Run: headless pygame with SDL's dummy video driver; simulated clock (each Clock.tick advances the game by its frame time, no real sleeping); random seed 0; keys injected as events and as key.get_pressed() state; no mouse input.
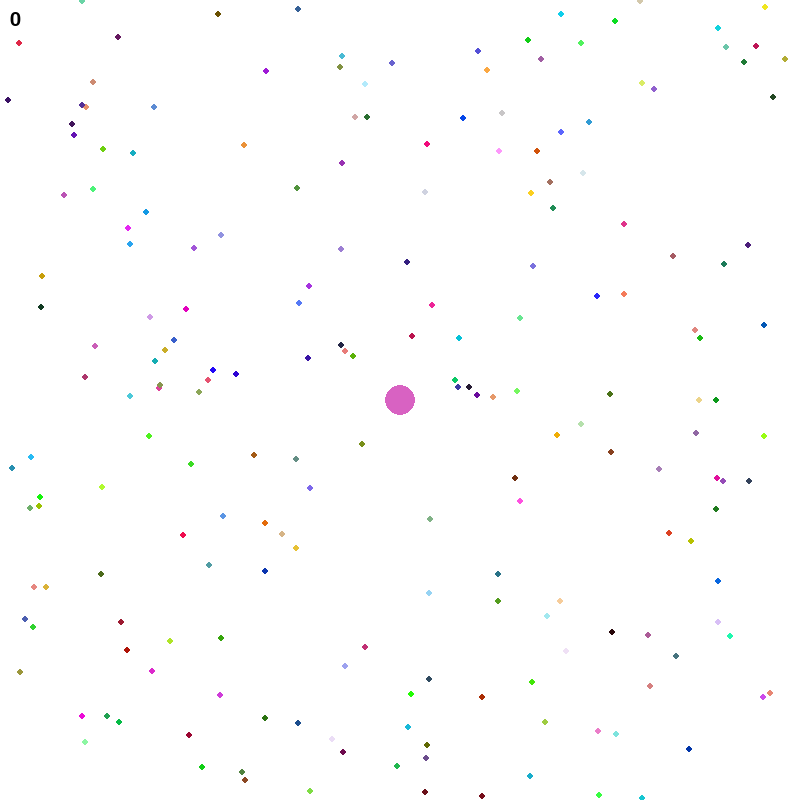
Frame 1 of 4 · flips 1–60 · no input
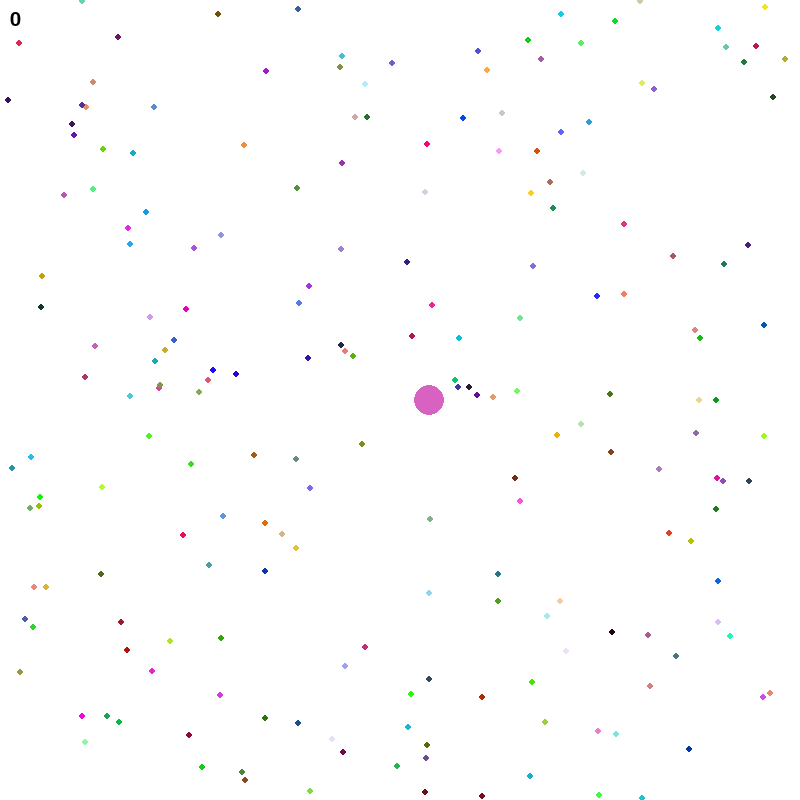
Frame 2 of 4 · flips 61–180 · tapped SPACE, RETURN · held RIGHT (→), D
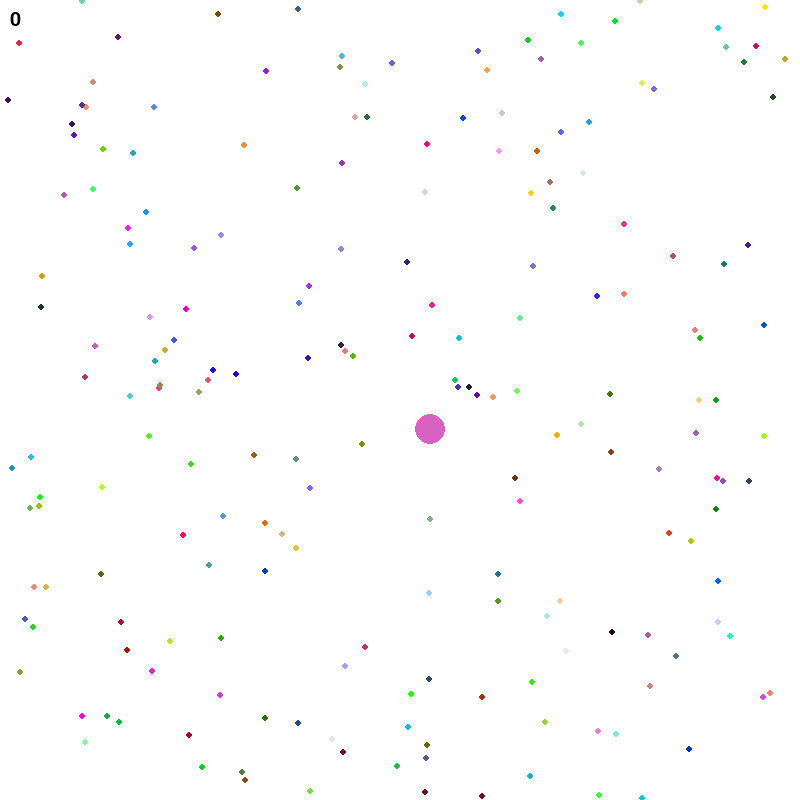
Frame 3 of 4 · flips 181–300 · held DOWN (↓), S
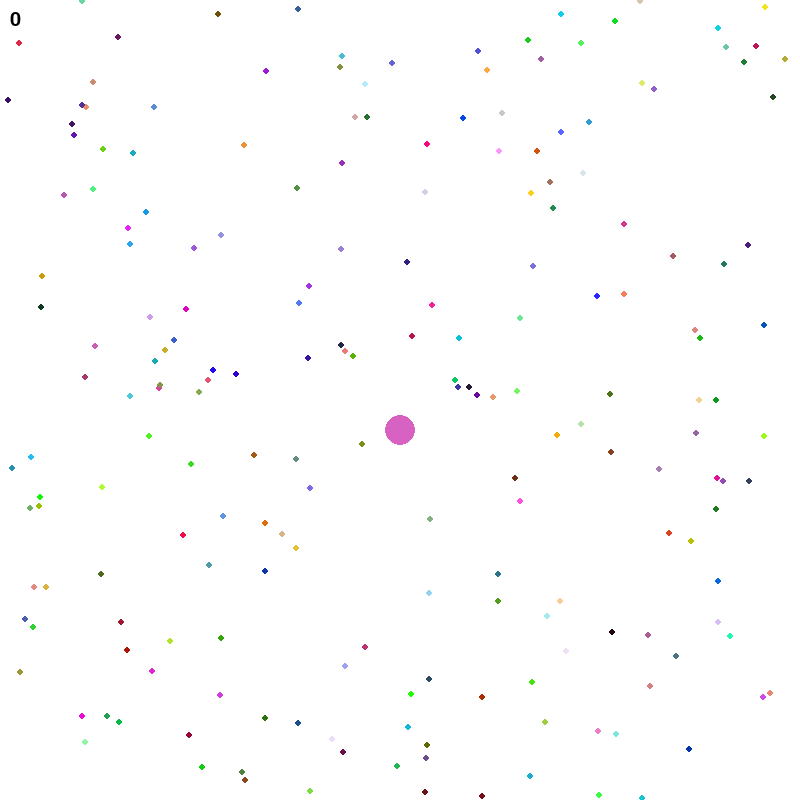
Frame 4 of 4 · flips 301–420 · held LEFT (←), A, UP (↑), W

The pygame program that drew these frames:

import pygame
import random
pygame.init()

#Setting Background Color for the window
background_colour = (255,255,255)

#Setting Width and Height of the Frame or Window
(width, height) = (800, 800)

#Creating window for the game by setting Background Color,Width and Height
screen = pygame.display.set_mode((width, height))
pygame.display.set_caption('Agar.IO')
screen.fill(background_colour)

clock = pygame.time.Clock()
pygame.time.set_timer(pygame.USEREVENT, 1000)

class GameController:    
    #initial parameters
    def __init__(self):
        self.randomlist=[]

    #Function to generate random points and color sequence
    def refreshpoint(self):
        for i in range(200):
            randomele=[random.randrange(0,255),random.randrange(0,255),random.randrange(0,255),random.randrange(0,800),random.randrange(0,800)]
            self.randomlist.append(randomele)

    #Function to redraw the frame by creating random dots(small points) and color
    def redraw(self):
        screen.fill(background_colour)
        for i in range(len(self.randomlist)):
            color=(self.randomlist[i][0],self.randomlist[i][1],self.randomlist[i][2])
            pygame.draw.circle(screen, color, (self.randomlist[i][3],self.randomlist[i][4]), 3)

    #Function to remove dots on collision with userblob
    def removepoints(self,x,y,r):
        for i in self.randomlist:
            if ((i[3] - int(x))**2 + (i[4] - int(y))**2 )< int(r)**2:
                r+=0.5
                self.randomlist.remove(i)
        return r
    
    #refresh points if points less than 100
    def refreshpoints(self):
        if len(self.randomlist)<100:
            self.refreshpoint()

    #Operations to be performed on key press(i.e moving the player Blob)
    def key_operation(self,x,y,r):
        keys = pygame.key.get_pressed()
        if keys[pygame.K_LEFT] and (x>50+r or (x>0+r and y>50+r)):
            x-=0.25
        elif keys[pygame.K_RIGHT] and x<width-r:
            x+=0.25
        elif keys[pygame.K_UP] and (y>50+r or (y>0+r and x>50+r)):
            y-=0.25
        elif keys[pygame.K_DOWN] and y<height-r:
            y+=0.25
        return x,y

class Game():

    def __init__(self):
        self.counter=0
        self.GameController=GameController()
        self.player=Player()
        self.font = pygame.font.SysFont('Consolas', 30)

    def run(self):

        running = True
        gamerunning=True
        while running:
            if gamerunning:
                
                self.GameController.redraw()

                text = str(self.counter)
                screen.blit(self.font.render(text, True, (0, 0, 0)), (10, 10))

                self.GameController.refreshpoints()
                
                x,y,r=self.player.getposition()
                self.player.run()
                r=self.GameController.removepoints(x,y,r)

                x,y=self.GameController.key_operation(x,y,r)
                self.player.setposition(x,y,r)

                pygame.display.update()
                
                if self.counter==60:
                    gamerunning=False
            else:
                font = pygame.font.SysFont('Consolas', 60)
                text="Game Over"
                screen.fill(background_colour)
                screen.blit(font.render(text, True, (0, 0, 0)), (250, 400))
                pygame.display.update()

            for event in pygame.event.get():
                if event.type == pygame.USEREVENT: 
                    self.counter += 1
                if event.type == pygame.QUIT:
                    running = False

class Player:
    def __init__(self):
        self.x=400
        self.y=400
        self.r=15
        self.color=(random.randrange(0,255),random.randrange(0,255),random.randrange(0,255))
    def run(self):
        pygame.draw.circle(screen, self.color,(int(self.x),int(self.y)), int(self.r))
    def getposition(self):
        return self.x,self.y,self.r       
    def setposition(self,x,y,r):
        self.x=x
        self.y=y
        self.r=r

if __name__ == "__main__":
    AgarIO=Game()
    AgarIO.run()
